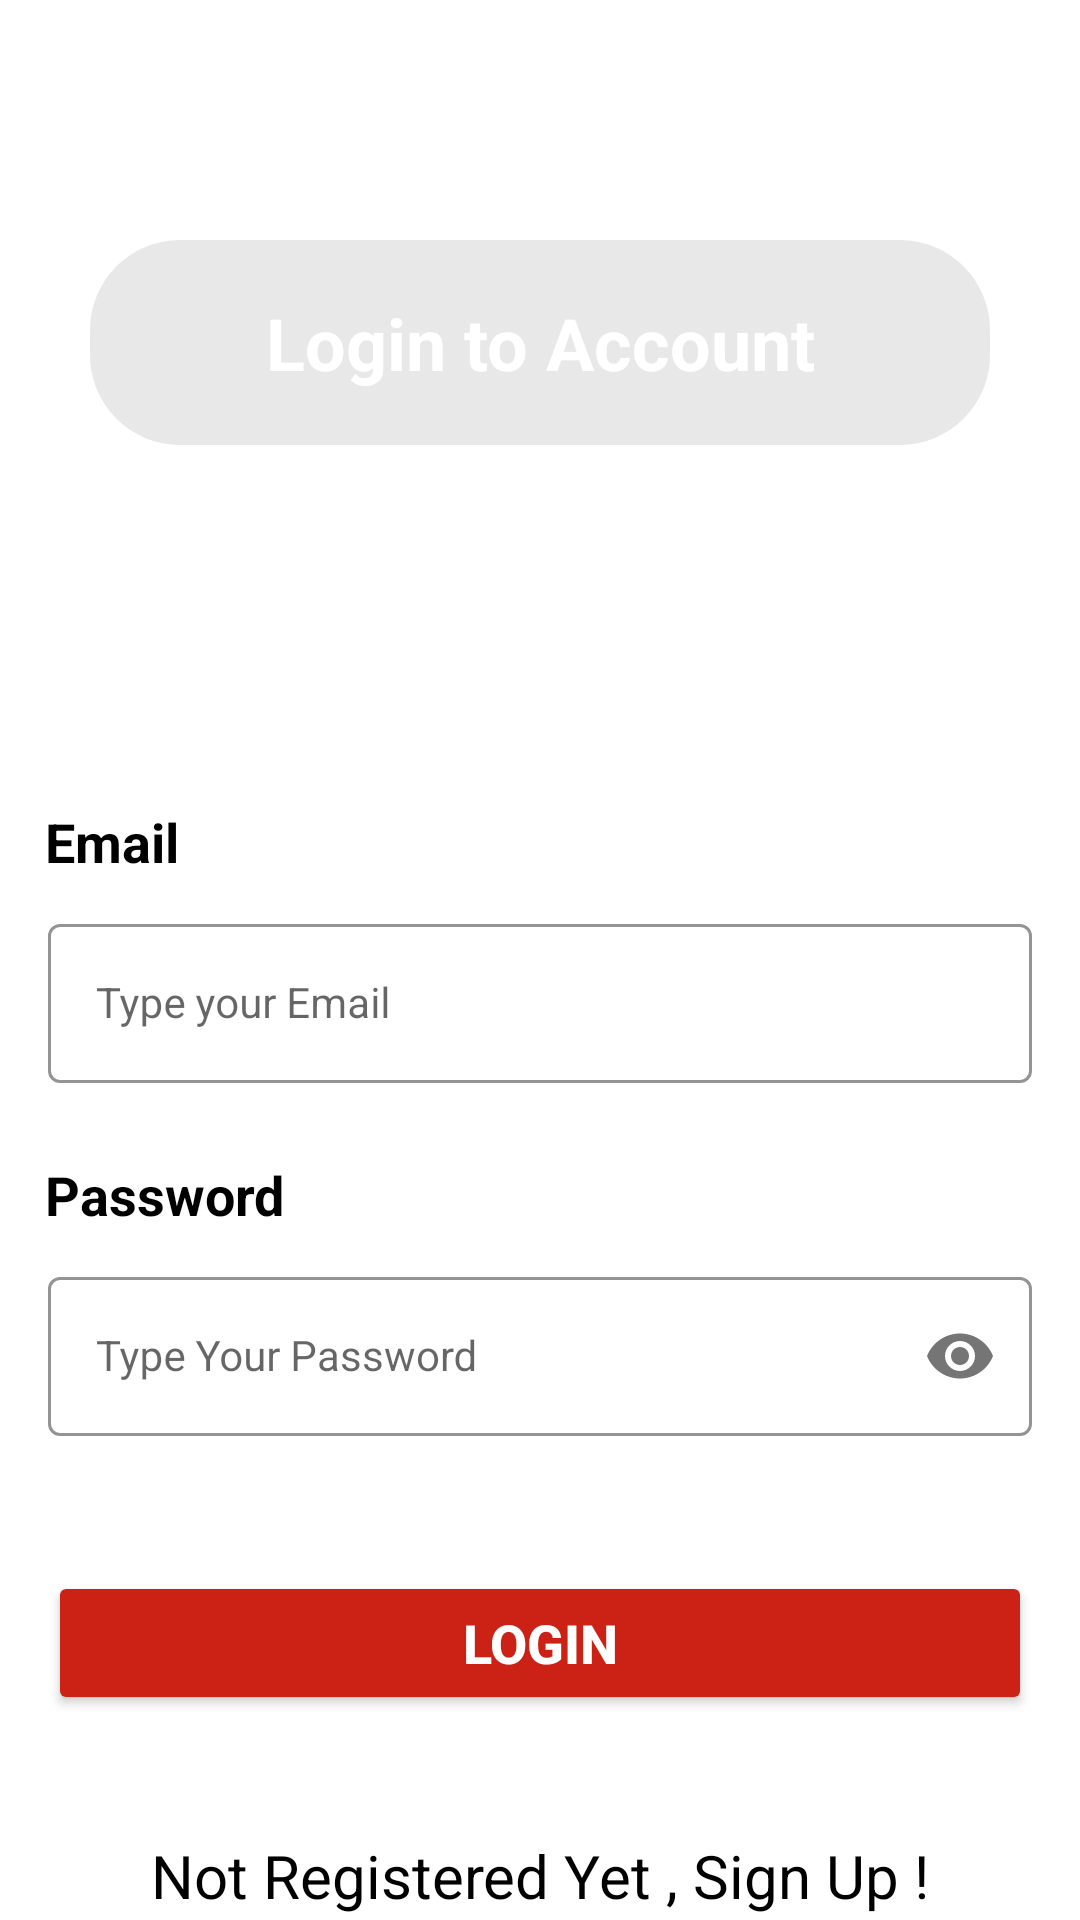

Android layout source for this screen:
<!-- AndroidManifest.xml: application theme Theme.PalliativeMedicine -->
<!-- res/layout/activity_login.xml -->
<?xml version="1.0" encoding="utf-8"?>
<androidx.constraintlayout.widget.ConstraintLayout xmlns:android="http://schemas.android.com/apk/res/android"
    xmlns:app="http://schemas.android.com/apk/res-auto"
    xmlns:tools="http://schemas.android.com/tools"
    android:layout_width="match_parent"
    android:layout_height="match_parent"
    android:background="@drawable/background_page"
    tools:context=".auth.login">


    <LinearLayout
        android:layout_width="match_parent"
        android:layout_height="match_parent"
        android:orientation="vertical">

        <TextView
            android:id="@+id/textView2"
            android:layout_width="match_parent"
            android:layout_height="wrap_content"
            android:layout_marginStart="30dp"
            android:layout_marginTop="80dp"
            android:rotation="0"
            android:layout_marginEnd="30dp"

            android:background="@drawable/shapeacreateacount"
            android:padding="18dp"
            android:text="Login to Account"
            android:textAlignment="center"
            android:textColor="@color/white"
            android:textSize="24sp"
            android:textStyle="bold"
            app:layout_constraintEnd_toEndOf="parent"
            app:layout_constraintStart_toStartOf="parent"
            app:layout_constraintTop_toTopOf="parent" />

        <ScrollView
            android:layout_width="match_parent"
            android:layout_height="match_parent"
            android:layout_marginTop="70dp"
            android:background="@drawable/loginshape"
            android:gravity="bottom">

            <LinearLayout
                android:layout_width="match_parent"
                android:layout_height="match_parent"
                android:orientation="vertical">


                <TextView
                    android:layout_width="wrap_content"
                    android:layout_height="wrap_content"
                    android:layout_marginStart="15dp"
                    android:layout_marginTop="50dp"
                    android:layout_marginEnd="20dp"
                    android:text="Email"
                    android:textColor="@color/black"
                    android:textSize="18sp"
                    android:textStyle="bold" />

                <com.google.android.material.textfield.TextInputLayout
                    android:id="@+id/emailLayout"
                    style="@style/LoginTextInputOuterFieldStyle"
                    android:layout_width="match_parent"
                    android:layout_height="wrap_content"
                    android:layout_marginHorizontal="16dp"
                    android:layout_marginTop="10dp"
                    app:boxStrokeColor="#9C27B0"
                    app:hintTextColor="#9C27B0"
                    app:layout_constraintEnd_toEndOf="parent"
                    app:layout_constraintHorizontal_bias="0.5"
                    app:layout_constraintStart_toStartOf="parent"
                    app:layout_constraintTop_toTopOf="parent">

                    <com.google.android.material.textfield.TextInputEditText
                        android:id="@+id/emailEt"
                        style="@style/LoginTextInputInnerFieldStyle"
                        android:layout_width="match_parent"
                        android:layout_height="wrap_content"
                        android:hint="Type your Email"
                        android:inputType="textEmailAddress" />
                </com.google.android.material.textfield.TextInputLayout>

                <TextView
                    android:layout_width="wrap_content"
                    android:layout_height="wrap_content"
                    android:layout_marginStart="15dp"
                    android:layout_marginTop="10dp"
                    android:layout_marginEnd="20dp"
                    android:text="Password"
                    android:textColor="@color/black"
                    android:textSize="18sp"
                    android:textStyle="bold" />

                <com.google.android.material.textfield.TextInputLayout
                    android:id="@+id/passwordLayout"
                    style="@style/LoginTextInputOuterFieldStyle"
                    android:layout_width="match_parent"
                    android:layout_height="wrap_content"
                    android:layout_marginHorizontal="16dp"
                    android:layout_marginTop="10dp"
                    app:boxStrokeColor="#9C27B0"
                    app:hintTextColor="#9C27B0"
                    app:layout_constraintEnd_toEndOf="parent"
                    app:layout_constraintHorizontal_bias="0.5"
                    app:layout_constraintStart_toStartOf="parent"
                    app:layout_constraintTop_toBottomOf="@id/emailLayout"
                    app:passwordToggleEnabled="true">

                    <com.google.android.material.textfield.TextInputEditText
                        android:id="@+id/passET"
                        style="@style/LoginTextInputInnerFieldStyle"
                        android:layout_width="match_parent"
                        android:layout_height="wrap_content"
                        android:hint="Type Your Password"
                        android:inputType="textPassword" />
                </com.google.android.material.textfield.TextInputLayout>


                <Button
                    android:id="@+id/button"
                    android:layout_width="match_parent"
                    android:layout_height="wrap_content"
                    android:layout_marginHorizontal="16dp"
                    android:layout_marginBottom="30dp"
                    android:backgroundTint="#CC2216"
                    android:text="Login"
                    android:textColor="#FFFFFF"
                    android:textSize="18sp"
                    android:textStyle="bold"
                    android:padding="5dp"
                    android:layout_marginTop="30dp"
                    app:layout_constraintBottom_toBottomOf="parent"
                    app:layout_constraintEnd_toEndOf="parent"
                    app:layout_constraintHorizontal_bias="0.5"
                    app:layout_constraintStart_toStartOf="parent"
                    app:layout_constraintTop_toBottomOf="@+id/passwordLayout" />



                <TextView
                    android:id="@+id/btnRegister"
                    android:layout_width="wrap_content"
                    android:layout_height="wrap_content"
                    android:layout_gravity="center"
                    android:text="Not Registered Yet , Sign Up !"
                    android:textColor="@color/black"
                    android:textSize="20sp"
                    android:layout_marginTop="10dp"
                    app:layout_constraintBottom_toBottomOf="parent"
                    app:layout_constraintEnd_toEndOf="parent"
                    app:layout_constraintHorizontal_bias="0.5"
                    app:layout_constraintStart_toStartOf="parent"
                    app:layout_constraintTop_toBottomOf="@+id/button" />


            </LinearLayout>

        </ScrollView>
    </LinearLayout>

</androidx.constraintlayout.widget.ConstraintLayout>
<!-- resources referenced by this layout -->
<resources>
  <!-- drawable shapeacreateacount (drawable) -->
  <?xml version="1.0" encoding="utf-8"?>
  <selector xmlns:android="http://schemas.android.com/apk/res/android">
      <item>
          <shape android:shape="rectangle">
              <corners android:radius="30dp"/>
              <solid android:color="#51B6B6B6"/>
          </shape>
      </item>
  </selector>
  <style name="LoginTextInputInnerFieldStyle" parent="Widget.MaterialComponents.TextInputLayout.OutlinedBox">
          <item name="android:layout_width">match_parent</item>
          <item name="android:layout_height">wrap_content</item>
          <item name="android:textColor">@color/black</item>
          <item name="android:textColorHint">@color/black</item>
          <item name="android:maxLines">1</item>
          <item name="android:textSize">14sp</item>
          <item name="android:singleLine">true</item>
      </style>
  <style name="LoginTextInputOuterFieldStyle" parent="Widget.MaterialComponents.TextInputLayout.OutlinedBox">
          <item name="android:layout_width">match_parent</item>
          <item name="android:layout_height">wrap_content</item>
          <item name="android:layout_marginTop">15dp</item>
          <item name="android:layout_marginBottom">15dp</item>
      </style>
  <style name="Theme.PalliativeMedicine" parent="Theme.MaterialComponents.DayNight.NoActionBar">
          
          <item name="colorPrimary">#552981</item>
          <item name="colorPrimaryVariant">#9153CF</item>
          <item name="colorOnPrimary">@color/white</item>
          
          <item name="colorSecondary">@color/teal_200</item>
          <item name="colorSecondaryVariant">@color/teal_700</item>
          <item name="colorOnSecondary">@color/black</item>
          
          <item name="android:statusBarColor">?attr/colorPrimaryVariant</item>
          
      </style>
  <!-- not gathered from this repository: default colours our renderer supplied (Android Studio template values) -->
  <color name="teal_200">#FF03DAC5</color>
  <color name="teal_700">#FF018786</color>
  <color name="black">#FF000000</color>
  <color name="white">#FFFFFFFF</color>
</resources>
